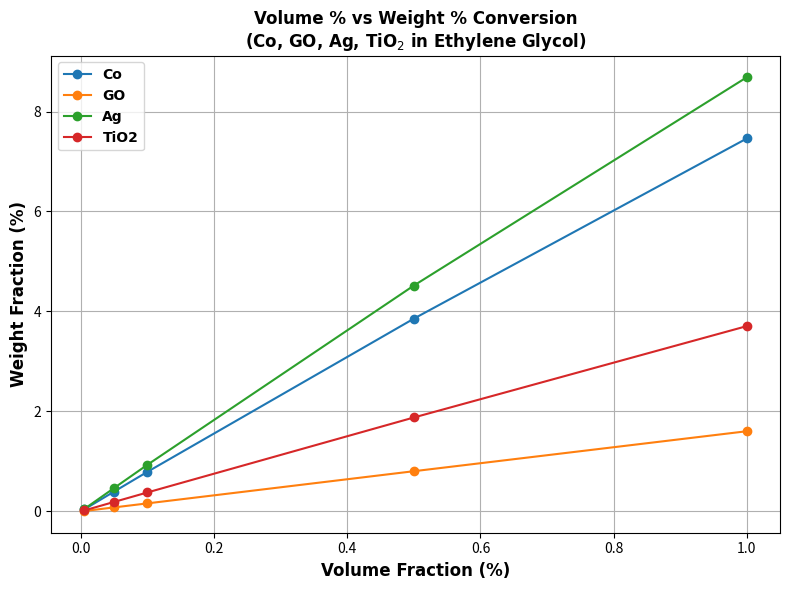

Write Python code to recreate this figure.
import matplotlib.pyplot as plt

# Densities (kg/m³)
densities = {"Co": 8900, "GO": 1800, "Ag": 10500, "TiO2": 4250, "EG": 1115}

# Volume fractions (%) to plot
volume_percents = [0.005, 0.05, 0.1, 0.5, 1.0]


# Function to convert volume % to weight %
def vol_to_wt_percent(phi_percent, rho_s, rho_f):
    phi = phi_percent / 100  # convert to decimal
    w = ((rho_s * phi) / ((rho_s * phi) + (rho_f * (1 - phi)))) * 100
    return w


# Font name for labels (Times New Roman)
font_name = "Times New Roman"

# Prepare data for plotting
plt.figure(figsize=(8, 6))
for material in ["Co", "GO", "Ag", "TiO2"]:
    weight_percents = [
        vol_to_wt_percent(v, densities[material], densities["EG"])
        for v in volume_percents
    ]
    plt.plot(volume_percents, weight_percents, marker="o", label=material)

# Formatting with mathtext for subscript 2 in TiO₂
plt.xlabel("Volume Fraction (%)", fontsize=12, fontweight="bold", fontname=font_name)
plt.ylabel("Weight Fraction (%)", fontsize=12, fontweight="bold", fontname=font_name)
plt.title(
    "Volume % vs Weight % Conversion\n(Co, GO, Ag, TiO$_2$ in Ethylene Glycol)",
    fontsize=12,
    fontweight="bold",
    fontname=font_name,
)
plt.legend(fontsize=12, frameon=True, prop={"family": font_name, "weight": "bold"})
plt.grid(True)
plt.tight_layout()

# Save figure
plt.savefig("volume_vs_weight_conversion_graph.png", dpi=300)
plt.show()
